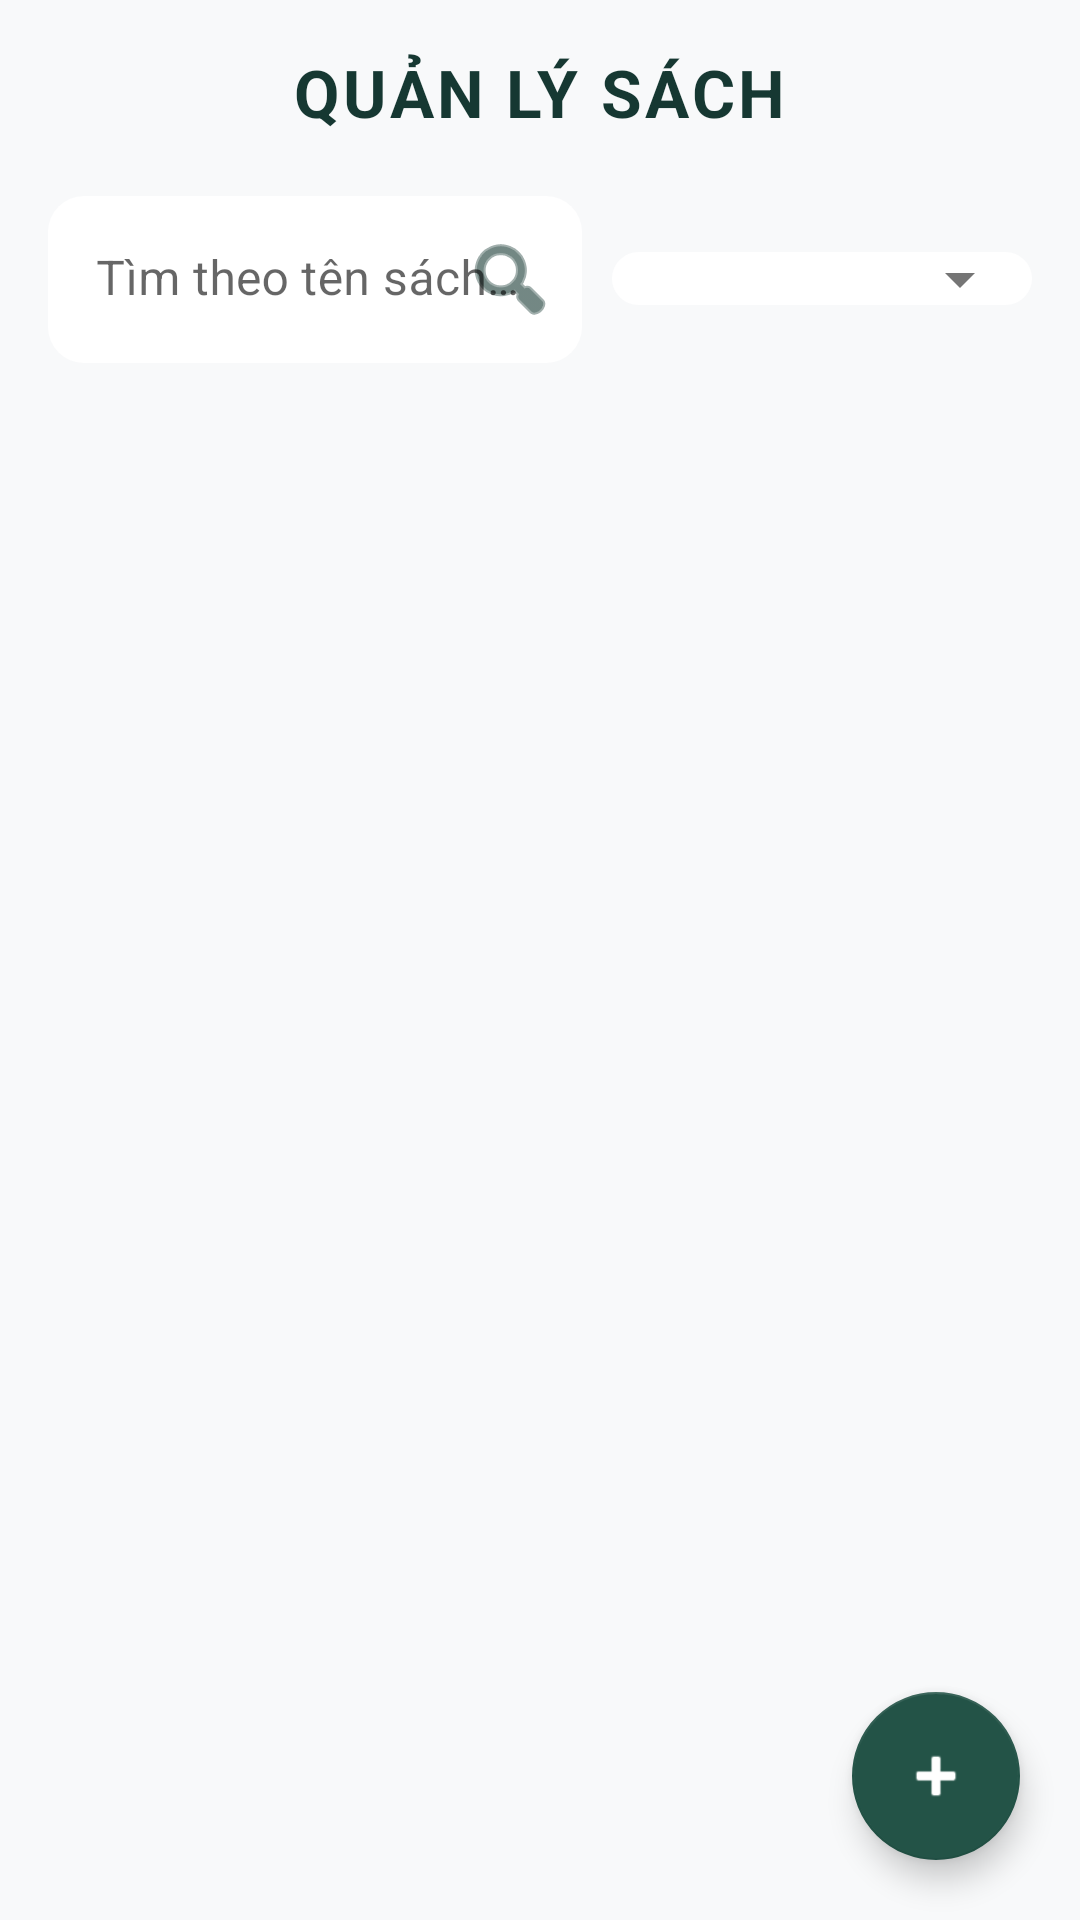

Android layout source for this screen:
<!-- AndroidManifest.xml: application theme Theme.Test2 -->
<!-- res/layout/fragment_sach.xml -->
<?xml version="1.0" encoding="utf-8"?>
<FrameLayout xmlns:android="http://schemas.android.com/apk/res/android"
    xmlns:app="http://schemas.android.com/apk/res-auto"
    android:layout_width="match_parent"
    android:layout_height="match_parent">

    <LinearLayout
        android:layout_width="match_parent"
        android:layout_height="match_parent"
        android:orientation="vertical"
        android:padding="16dp"
        android:background="@color/light_gray">

        <TextView
            android:layout_width="wrap_content"
            android:layout_height="wrap_content"
            android:layout_gravity="center"
            android:layout_marginBottom="20dp"
            android:text="QUẢN LÝ SÁCH"
            android:textSize="22sp"
            android:textColor="@color/primaryColor"
            android:textStyle="bold"
            android:letterSpacing="0.05"/>

        <LinearLayout
            android:layout_width="match_parent"
            android:layout_height="wrap_content"
            android:orientation="horizontal"
            android:layout_marginBottom="10dp"
            android:gravity="center_vertical">

            <com.google.android.material.textfield.TextInputLayout
                android:id="@+id/tilSearch"
                android:layout_width="0dp"
                android:layout_height="wrap_content"
                android:layout_weight="1"
                android:layout_marginEnd="10dp"
                android:hint="Tìm theo tên sách hoặc loại"
                style="@style/Widget.MaterialComponents.TextInputLayout.FilledBox"
                app:boxBackgroundColor="@color/white"
                app:boxCornerRadiusTopStart="12dp"
                app:boxCornerRadiusTopEnd="12dp"
                app:boxCornerRadiusBottomStart="12dp"
                app:boxCornerRadiusBottomEnd="12dp"
                app:boxStrokeWidth="0dp"
                app:boxStrokeWidthFocused="0dp"
                app:endIconDrawable="@android:drawable/ic_menu_search"
                app:endIconTint="@color/primaryColor"
                app:endIconMode="custom">

                <com.google.android.material.textfield.TextInputEditText
                    android:id="@+id/edSearch"
                    android:layout_width="match_parent"
                    android:layout_height="wrap_content"
                    android:inputType="text"
                    android:textColor="@color/black"/>
            </com.google.android.material.textfield.TextInputLayout>

            <com.google.android.material.textfield.TextInputLayout
                android:id="@+id/tilFilterStatus"
                style="@style/Widget.MaterialComponents.TextInputLayout.FilledBox.ExposedDropdownMenu"
                android:layout_width="140dp"
                android:layout_height="wrap_content"
                app:boxBackgroundColor="@color/white"
                app:boxCornerRadiusTopStart="12dp"
                app:boxCornerRadiusTopEnd="12dp"
                app:boxCornerRadiusBottomStart="12dp"
                app:boxCornerRadiusBottomEnd="12dp"
                app:boxStrokeWidth="0dp"
                app:boxStrokeWidthFocused="0dp">

                <AutoCompleteTextView
                    android:id="@+id/acFilterStatus"
                    android:layout_width="match_parent"
                    android:layout_height="wrap_content"
                    android:inputType="none"
                    android:textSize="13sp"
                    android:padding="0dp"/>
            </com.google.android.material.textfield.TextInputLayout>
        </LinearLayout>

        <FrameLayout
            android:layout_width="match_parent"
            android:layout_height="match_parent">

            <ListView
                android:id="@+id/lvSach"
                android:layout_width="match_parent"
                android:layout_height="match_parent"
                android:divider="@android:color/transparent"
                android:dividerHeight="10dp"
                android:scrollbars="none"/>

            <TextView
                android:id="@+id/tvEmpty"
                android:layout_width="wrap_content"
                android:layout_height="wrap_content"
                android:layout_gravity="center"
                android:text="Danh sách sách trống"
                android:textSize="16sp"
                android:textColor="#999999"
                android:visibility="gone"/>
        </FrameLayout>

    </LinearLayout>

    <com.google.android.material.floatingactionbutton.FloatingActionButton
        android:id="@+id/fab"
        android:layout_width="wrap_content"
        android:layout_height="wrap_content"
        android:layout_gravity="bottom|end"
        android:layout_margin="20dp"
        android:contentDescription="Thêm sách mới"
        android:src="@android:drawable/ic_input_add"
        app:tint="@color/white" />

</FrameLayout>
<!-- resources referenced by this layout -->
<resources>
  <color name="black">#FF1A1A1A</color>
  <color name="light_gray">#F8F9FA</color>
  <color name="primaryColor">#163832</color>
  <color name="white">#FFFFFFFF</color>
  <style name="Theme.Test2" parent="Theme.MaterialComponents.DayNight.NoActionBar">
          
          <item name="colorPrimary">@color/primaryColor</item>
          <item name="colorPrimaryVariant">@color/primaryVariant</item>
          <item name="colorOnPrimary">@color/white</item>
          
          <item name="colorSecondary">@color/secondaryColor</item>
          <item name="colorSecondaryVariant">@color/teal_700</item>
          <item name="colorOnSecondary">@color/black</item>
          
          <item name="android:statusBarColor">?attr/colorPrimaryVariant</item>
  
          
          <item name="shapeAppearanceSmallComponent">@style/ShapeAppearance.App.SmallComponent</item>
          <item name="shapeAppearanceMediumComponent">@style/ShapeAppearance.App.MediumComponent</item>
          <item name="shapeAppearanceLargeComponent">@style/ShapeAppearance.App.LargeComponent</item>
      </style>
  <color name="primaryVariant">#051F20</color>
  <color name="secondaryColor">#235347</color>
  <color name="teal_700">#235347</color>
  <style name="ShapeAppearance.App.SmallComponent" parent="ShapeAppearance.MaterialComponents.SmallComponent">
          <item name="cornerSize">8dp</item>
      </style>
  <style name="ShapeAppearance.App.MediumComponent" parent="ShapeAppearance.MaterialComponents.MediumComponent">
          <item name="cornerSize">12dp</item>
      </style>
  <style name="ShapeAppearance.App.LargeComponent" parent="ShapeAppearance.MaterialComponents.LargeComponent">
          <item name="cornerSize">16dp</item>
      </style>
</resources>
